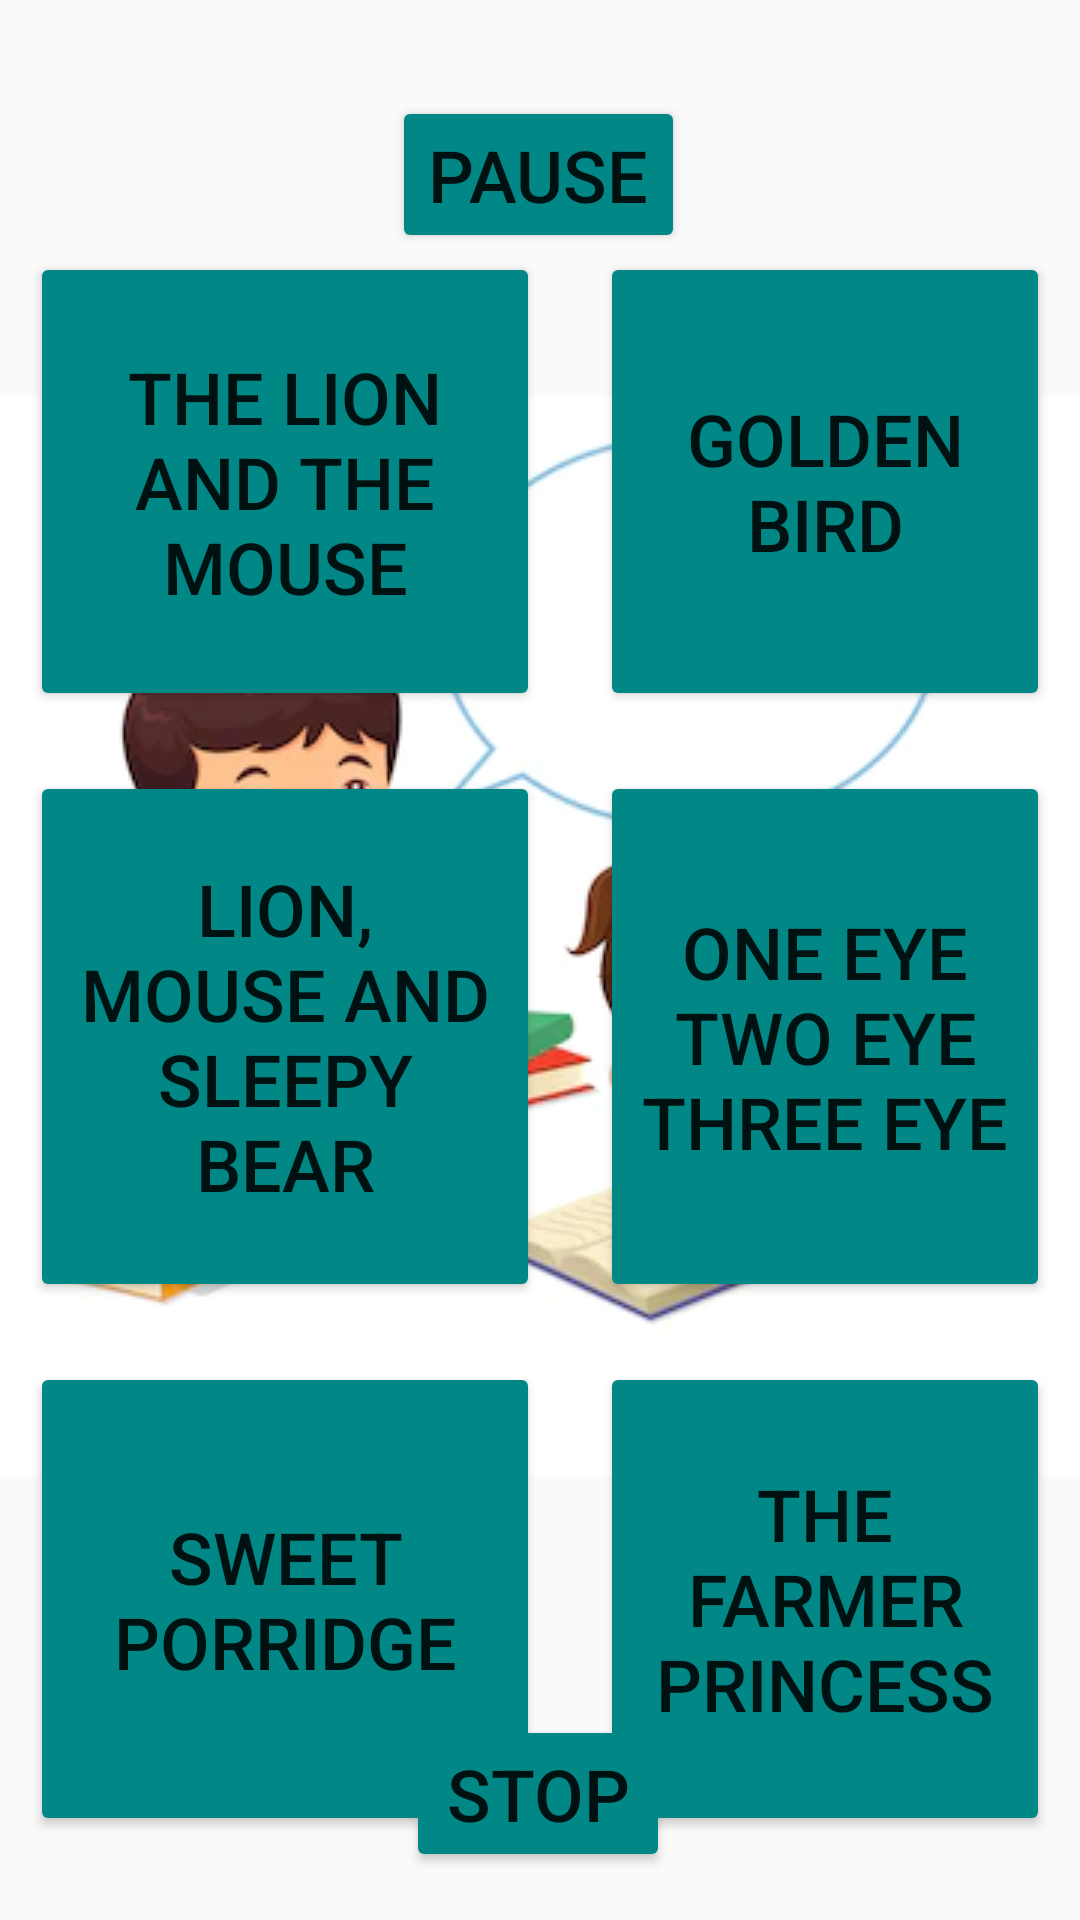

Reconstruct the res/layout file that produces this screen, plus the resources it refers to.
<!-- AndroidManifest.xml: application theme Theme.LetUsLearn -->
<!-- res/layout/activity_audio_story.xml -->
<?xml version="1.0" encoding="utf-8"?>
<android.support.constraint.ConstraintLayout xmlns:android="http://schemas.android.com/apk/res/android"
    xmlns:app="http://schemas.android.com/apk/res-auto"
    xmlns:tools="http://schemas.android.com/tools"
    android:layout_width="match_parent"
    android:layout_height="match_parent"
    tools:context=".audioStory">

    <ImageView
        android:id="@+id/imageView5"
        android:layout_width="0dp"
        android:layout_height="0dp"
        app:layout_constraintBottom_toBottomOf="@+id/button32"
        app:layout_constraintEnd_toEndOf="parent"
        app:layout_constraintHorizontal_bias="0.0"
        app:layout_constraintStart_toStartOf="parent"
        app:layout_constraintTop_toTopOf="parent"
        app:layout_constraintVertical_bias="1.0"
        app:srcCompat="@drawable/story" />

    <android.support.constraint.Guideline
        android:id="@+id/guideline9"
        android:layout_width="wrap_content"
        android:layout_height="wrap_content"
        android:orientation="vertical"
        app:layout_constraintGuide_begin="190dp" />

    <android.support.constraint.Guideline
        android:id="@+id/guideline10"
        android:layout_width="wrap_content"
        android:layout_height="wrap_content"
        android:orientation="horizontal"
        app:layout_constraintGuide_begin="74dp" />

    <android.support.constraint.Guideline
        android:id="@+id/guideline11"
        android:layout_width="wrap_content"
        android:layout_height="wrap_content"
        android:orientation="horizontal"
        app:layout_constraintGuide_begin="247dp" />

    <android.support.constraint.Guideline
        android:id="@+id/guideline12"
        android:layout_width="wrap_content"
        android:layout_height="wrap_content"
        android:orientation="horizontal"
        app:layout_constraintGuide_begin="444dp" />

    <android.support.constraint.Guideline
        android:id="@+id/guideline13"
        android:layout_width="wrap_content"
        android:layout_height="wrap_content"
        android:orientation="horizontal"
        app:layout_constraintGuide_begin="622dp" />

    <Button
        android:id="@+id/button15"
        android:layout_width="0dp"
        android:layout_height="0dp"
        android:layout_marginStart="10dp"
        android:layout_marginTop="10dp"
        android:layout_marginEnd="10dp"
        android:layout_marginBottom="10dp"
        android:backgroundTint="@color/teal_700"
        android:onClick="lion"
        android:text="The Lion And the mouse"
        android:textSize="24sp"
        app:layout_constraintBottom_toTopOf="@+id/guideline11"
        app:layout_constraintEnd_toStartOf="@+id/guideline9"
        app:layout_constraintStart_toStartOf="parent"
        app:layout_constraintTop_toTopOf="@+id/guideline10" />

    <Button
        android:id="@+id/button16"
        android:layout_width="0dp"
        android:layout_height="0dp"
        android:layout_marginStart="10dp"
        android:layout_marginTop="10dp"
        android:layout_marginEnd="10dp"
        android:layout_marginBottom="10dp"
        android:backgroundTint="@color/teal_700"
        android:onClick="golden"
        android:text="Golden Bird"
        android:textSize="24sp"
        app:layout_constraintBottom_toTopOf="@+id/guideline11"
        app:layout_constraintEnd_toEndOf="parent"
        app:layout_constraintStart_toStartOf="@+id/guideline9"
        app:layout_constraintTop_toTopOf="@+id/guideline10" />

    <Button
        android:id="@+id/button17"
        android:layout_width="0dp"
        android:layout_height="0dp"
        android:layout_marginStart="10dp"
        android:layout_marginTop="10dp"
        android:layout_marginEnd="10dp"
        android:layout_marginBottom="10dp"
        android:backgroundTint="@color/teal_700"
        android:onClick="sleepybear"
        android:text="Lion, Mouse and Sleepy bear"
        android:textSize="24sp"
        app:layout_constraintBottom_toTopOf="@+id/guideline12"
        app:layout_constraintEnd_toStartOf="@+id/guideline9"
        app:layout_constraintStart_toStartOf="parent"
        app:layout_constraintTop_toTopOf="@+id/guideline11" />

    <Button
        android:id="@+id/button18"
        android:layout_width="0dp"
        android:layout_height="0dp"
        android:layout_marginStart="10dp"
        android:layout_marginTop="10dp"
        android:layout_marginEnd="10dp"
        android:layout_marginBottom="10dp"
        android:backgroundTint="@color/teal_700"
        android:onClick="onetwothree"
        android:text="One eye two eye three eye"
        android:textSize="24sp"
        app:layout_constraintBottom_toTopOf="@+id/guideline12"
        app:layout_constraintEnd_toEndOf="parent"
        app:layout_constraintStart_toStartOf="@+id/guideline9"
        app:layout_constraintTop_toTopOf="@+id/guideline11" />

    <Button
        android:id="@+id/button19"
        android:layout_width="0dp"
        android:layout_height="0dp"
        android:layout_marginStart="10dp"
        android:layout_marginTop="10dp"
        android:layout_marginEnd="10dp"
        android:layout_marginBottom="10dp"
        android:backgroundTint="@color/teal_700"
        android:onClick="sweet"
        android:text="sweet porridge"
        android:textSize="24sp"
        app:layout_constraintBottom_toTopOf="@+id/guideline13"
        app:layout_constraintEnd_toStartOf="@+id/guideline9"
        app:layout_constraintStart_toStartOf="parent"
        app:layout_constraintTop_toTopOf="@+id/guideline12" />

    <Button
        android:id="@+id/button20"
        android:layout_width="0dp"
        android:layout_height="0dp"
        android:layout_marginStart="10dp"
        android:layout_marginTop="10dp"
        android:layout_marginEnd="10dp"
        android:layout_marginBottom="10dp"
        android:backgroundTint="@color/teal_700"
        android:onClick="farmer"
        android:text="The farmer princess"
        android:textSize="24sp"
        app:layout_constraintBottom_toTopOf="@+id/guideline13"
        app:layout_constraintEnd_toEndOf="parent"
        app:layout_constraintStart_toStartOf="@+id/guideline9"
        app:layout_constraintTop_toTopOf="@+id/guideline12" />

    <Button
        android:id="@+id/button31"
        android:layout_width="wrap_content"
        android:layout_height="wrap_content"
        android:layout_marginTop="32dp"
        android:backgroundTint="@color/teal_700"
        android:onClick="pause"
        android:text="Pause"
        android:textSize="24sp"
        app:layout_constraintEnd_toEndOf="parent"
        app:layout_constraintHorizontal_bias="0.498"
        app:layout_constraintStart_toStartOf="parent"
        app:layout_constraintTop_toTopOf="parent" />

    <Button
        android:id="@+id/button32"
        android:layout_width="wrap_content"
        android:layout_height="wrap_content"
        android:layout_marginBottom="16dp"
        android:backgroundTint="@color/teal_700"
        android:onClick="stop"
        android:text="Stop"
        android:textSize="24sp"
        app:layout_constraintBottom_toBottomOf="parent"
        app:layout_constraintEnd_toEndOf="parent"
        app:layout_constraintHorizontal_bias="0.498"
        app:layout_constraintStart_toStartOf="parent" />
</android.support.constraint.ConstraintLayout>
<!-- resources referenced by this layout -->
<resources>
  <!-- drawable story: webp bitmap (drawable-v24, 17136 bytes) -->
  <style name="Theme.LetUsLearn" parent="Theme.AppCompat.Light.DarkActionBar">
          
          <item name="colorPrimary">@color/teal_700</item>
          <item name="colorPrimaryDark">@color/teal_700</item>
          <item name="colorAccent">@color/teal_200</item>
          
      </style>
  <!-- not gathered from this repository: default colours our renderer supplied (Android Studio template values) -->
  <color name="teal_200">#FF03DAC5</color>
  <color name="teal_700">#FF018786</color>
</resources>
